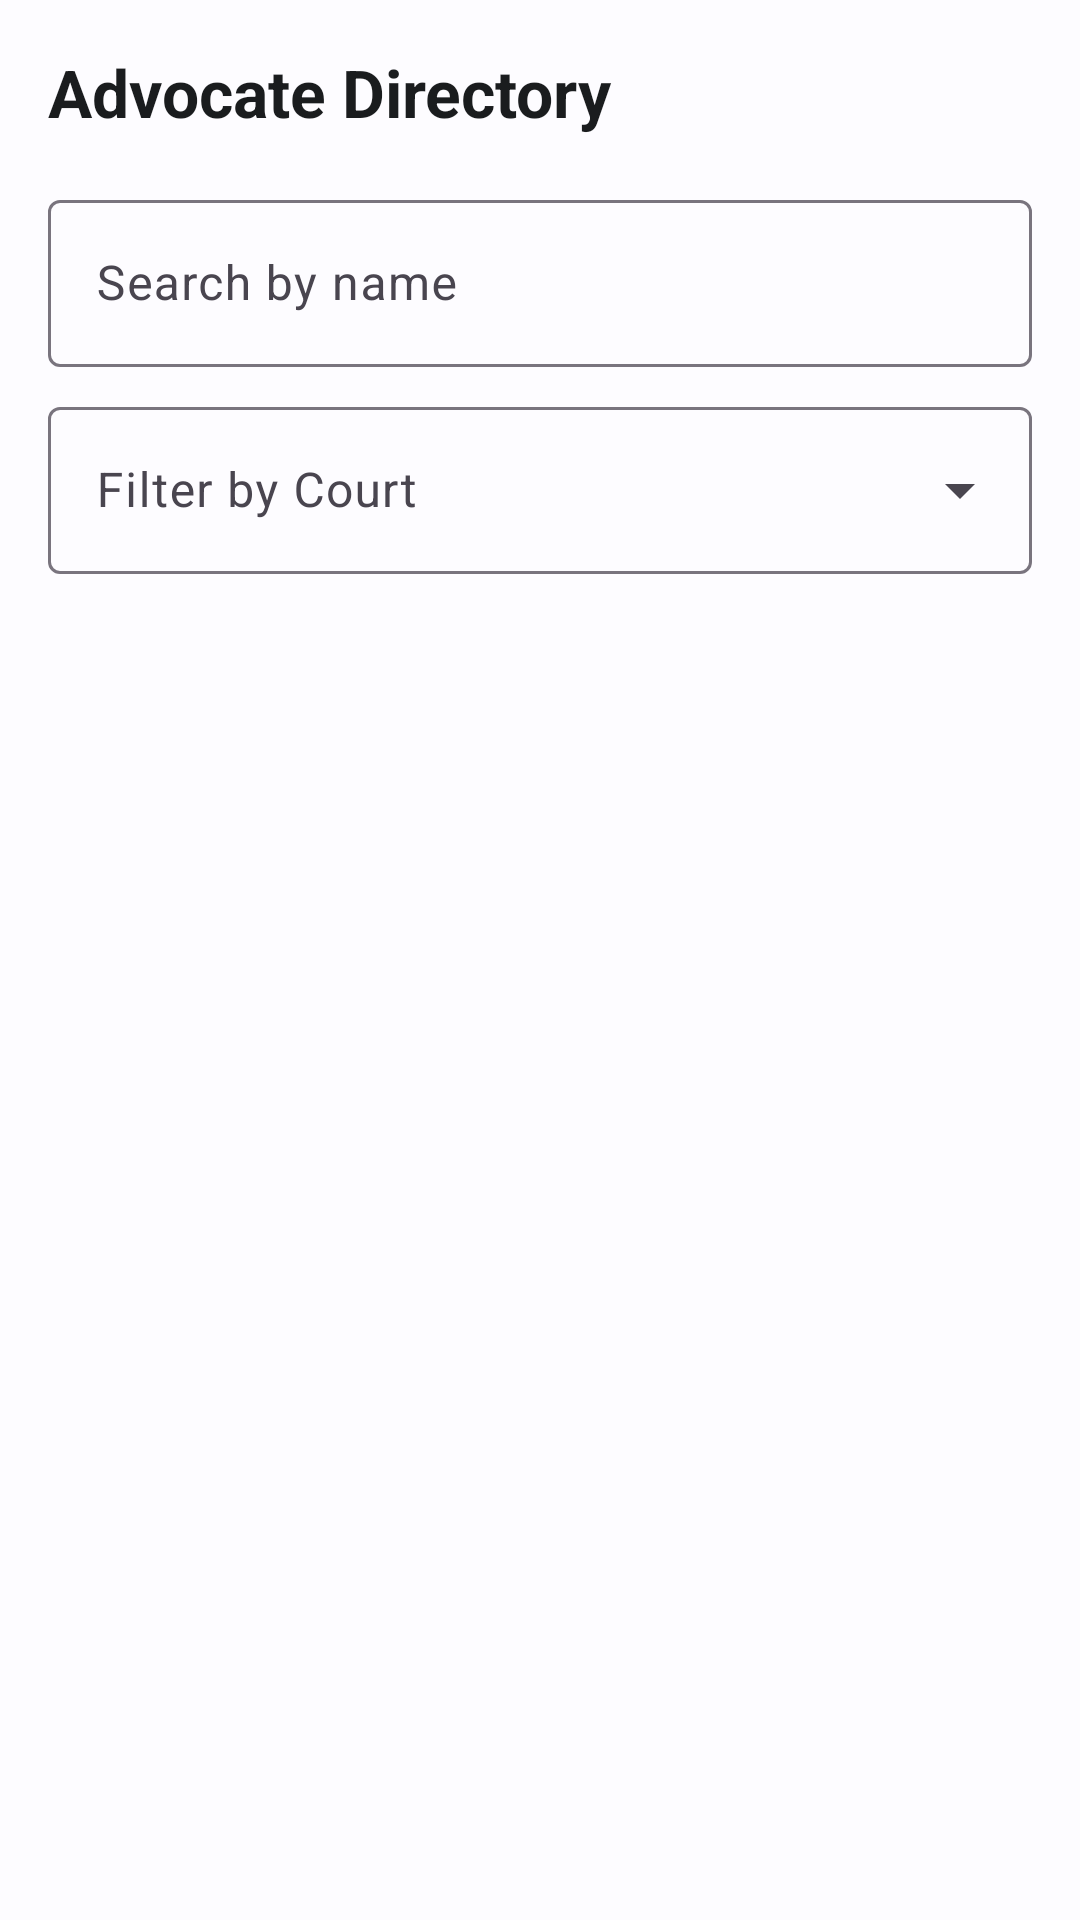

Layout XML and referenced resources for this Android screen:
<!-- AndroidManifest.xml: application theme Theme.NyayaSarathi -->
<!-- res/layout/fragment_advocate_directory.xml -->
<?xml version="1.0" encoding="utf-8"?>
<androidx.constraintlayout.widget.ConstraintLayout
    xmlns:android="http://schemas.android.com/apk/res/android"
    xmlns:app="http://schemas.android.com/apk/res-auto"
    android:layout_width="match_parent"
    android:layout_height="match_parent"
    android:background="?attr/colorSurface">

    <TextView
        android:id="@+id/tv_title"
        android:layout_width="0dp"
        android:layout_height="wrap_content"
        android:padding="16dp"
        android:text="@string/advocate_directory_title"
        android:textColor="?attr/colorOnSurface"
        android:textSize="22sp"
        android:textStyle="bold"
        app:layout_constraintEnd_toEndOf="parent"
        app:layout_constraintStart_toStartOf="parent"
        app:layout_constraintTop_toTopOf="parent" />

    
    <com.google.android.material.textfield.TextInputLayout
        android:id="@+id/til_search"
        style="@style/Widget.Material3.TextInputLayout.OutlinedBox"
        android:layout_width="0dp"
        android:layout_height="wrap_content"
        android:layout_marginHorizontal="16dp"
        android:hint="@string/hint_search_advocate"
        app:layout_constraintEnd_toEndOf="parent"
        app:layout_constraintStart_toStartOf="parent"
        app:layout_constraintTop_toBottomOf="@id/tv_title">

        <com.google.android.material.textfield.TextInputEditText
            android:id="@+id/et_search"
            android:layout_width="match_parent"
            android:layout_height="wrap_content"
            android:inputType="text" />

    </com.google.android.material.textfield.TextInputLayout>

    
    <com.google.android.material.textfield.TextInputLayout
        android:id="@+id/til_court_filter"
        style="@style/Widget.Material3.TextInputLayout.OutlinedBox.ExposedDropdownMenu"
        android:layout_width="0dp"
        android:layout_height="wrap_content"
        android:layout_marginHorizontal="16dp"
        android:layout_marginTop="8dp"
        android:hint="@string/hint_filter_by_court"
        app:layout_constraintEnd_toEndOf="parent"
        app:layout_constraintStart_toStartOf="parent"
        app:layout_constraintTop_toBottomOf="@id/til_search">

        <com.google.android.material.textfield.MaterialAutoCompleteTextView
            android:id="@+id/actv_court_filter"
            android:layout_width="match_parent"
            android:layout_height="wrap_content"
            android:inputType="none" />

    </com.google.android.material.textfield.TextInputLayout>

    
    <androidx.recyclerview.widget.RecyclerView
        android:id="@+id/rv_advocates"
        android:layout_width="0dp"
        android:layout_height="0dp"
        android:layout_marginTop="8dp"
        android:clipToPadding="false"
        android:padding="8dp"
        app:layout_constraintBottom_toBottomOf="parent"
        app:layout_constraintEnd_toEndOf="parent"
        app:layout_constraintStart_toStartOf="parent"
        app:layout_constraintTop_toBottomOf="@id/til_court_filter" />

    <TextView
        android:id="@+id/tv_empty_state"
        android:layout_width="0dp"
        android:layout_height="wrap_content"
        android:layout_margin="32dp"
        android:gravity="center"
        android:text="@string/empty_advocate_list"
        android:textColor="?attr/colorOnSurfaceVariant"
        android:textSize="16sp"
        android:visibility="gone"
        app:layout_constraintBottom_toBottomOf="parent"
        app:layout_constraintEnd_toEndOf="parent"
        app:layout_constraintStart_toStartOf="parent"
        app:layout_constraintTop_toBottomOf="@id/til_court_filter" />

</androidx.constraintlayout.widget.ConstraintLayout>
<!-- resources referenced by this layout -->
<resources>
  <string name="advocate_directory_title">Advocate Directory</string>
  <string name="empty_advocate_list">No advocates found</string>
  <string name="hint_filter_by_court">Filter by Court</string>
  <string name="hint_search_advocate">Search by name</string>
  <style name="Theme.NyayaSarathi" parent="Theme.Material3.DayNight.NoActionBar">
          <item name="colorPrimary">@color/primary</item>
          <item name="colorPrimaryContainer">@color/primary_container</item>
          <item name="colorOnPrimary">@color/on_primary</item>
          <item name="colorOnPrimaryContainer">@color/on_primary_container</item>
          <item name="colorSecondary">@color/secondary</item>
          <item name="colorSecondaryContainer">@color/secondary_container</item>
          <item name="colorOnSecondary">@color/on_secondary</item>
          <item name="colorTertiary">@color/tertiary</item>
          <item name="colorError">@color/error</item>
          <item name="colorSurface">@color/surface</item>
          <item name="colorOnSurface">@color/on_surface</item>
          <item name="colorSurfaceVariant">@color/surface_variant</item>
          <item name="android:statusBarColor">@color/primary</item>
      </style>
  <color name="primary">#1B3A5C</color>
  <color name="primary_container">#D4E3F5</color>
  <color name="on_primary">#FFFFFF</color>
  <color name="on_primary_container">#001D36</color>
  <color name="secondary">#B8860B</color>
  <color name="secondary_container">#FFDEA6</color>
  <color name="on_secondary">#FFFFFF</color>
  <color name="tertiary">#006B5E</color>
  <color name="error">#BA1A1A</color>
  <color name="surface">#FDFCFF</color>
  <color name="on_surface">#1A1C1E</color>
  <color name="surface_variant">#E0E2EC</color>
</resources>
